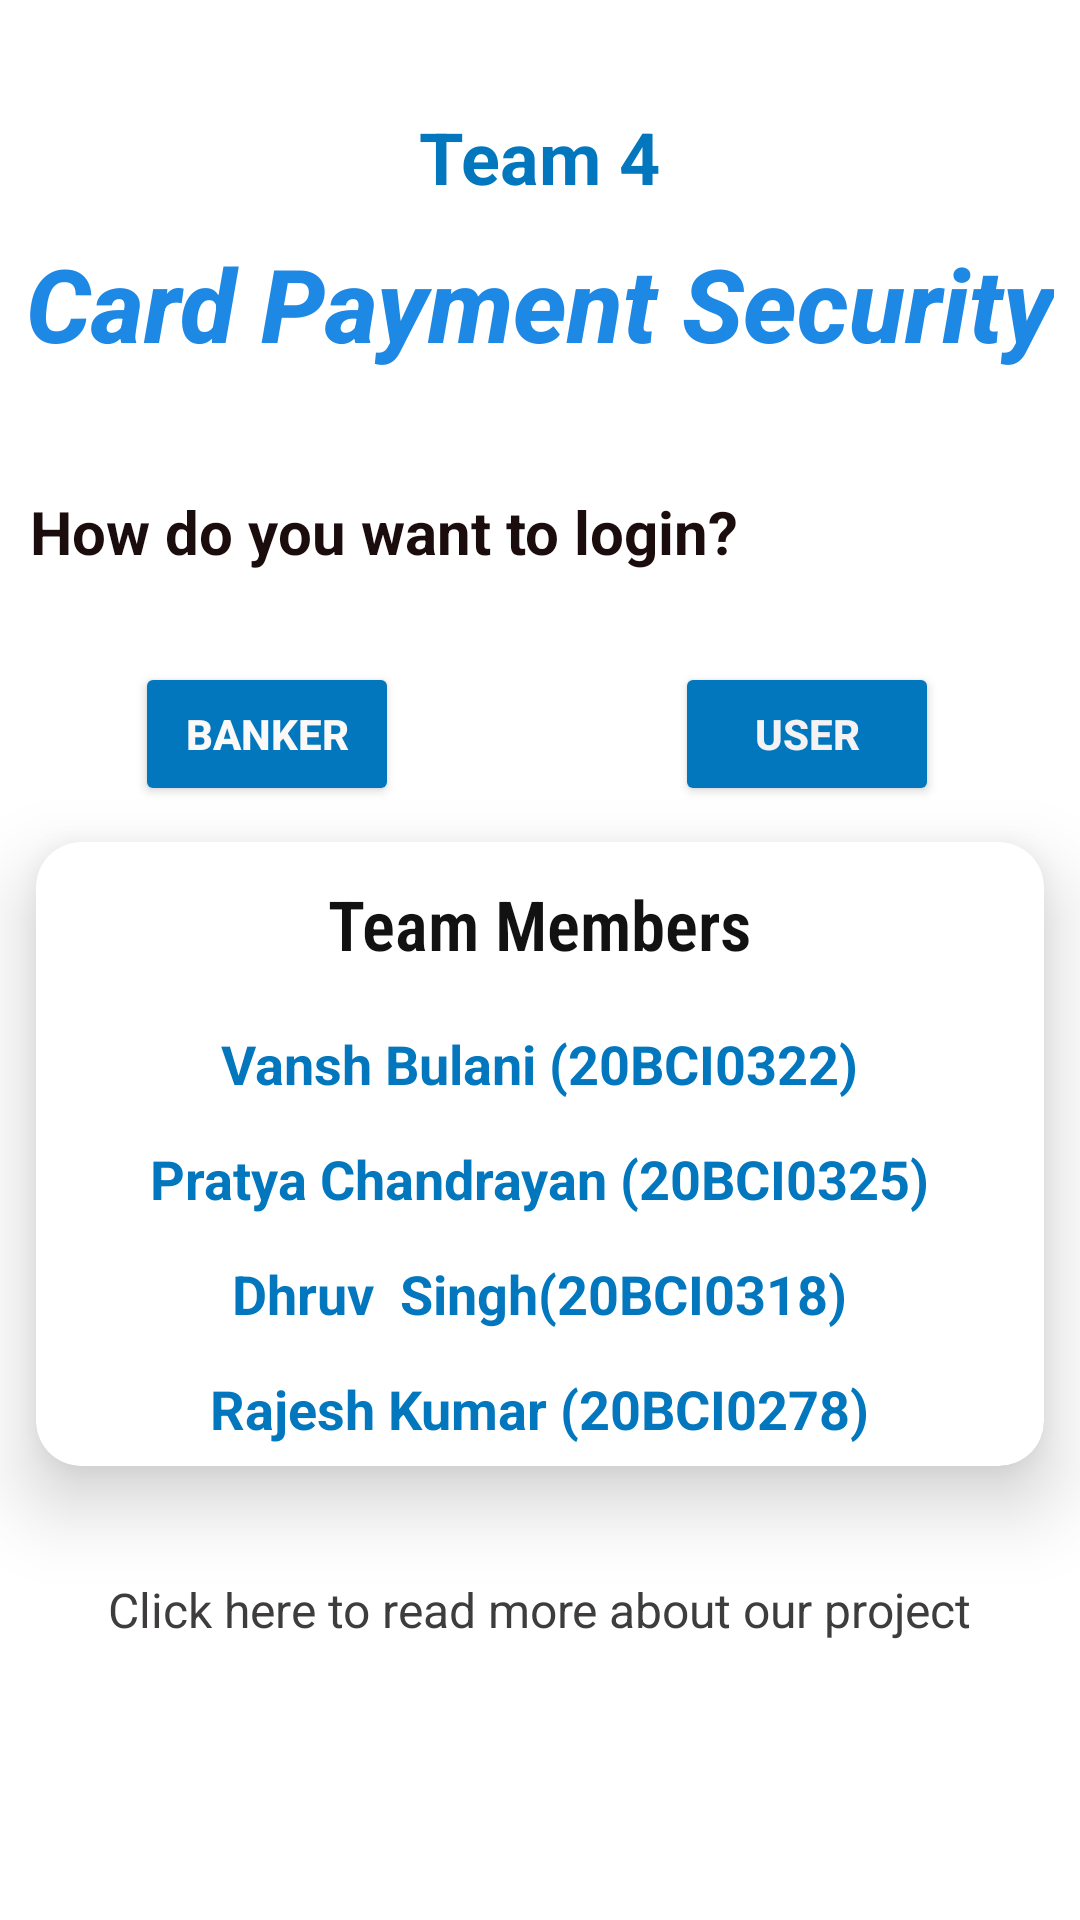

Write the Android layout XML for this screen, with the resource values it uses.
<!-- AndroidManifest.xml: application theme Theme.MaterialComponents.Light.NoActionBar -->
<!-- res/layout/activity_main.xml -->
<?xml version="1.0" encoding="utf-8"?>
<LinearLayout xmlns:android="http://schemas.android.com/apk/res/android"
    xmlns:app="http://schemas.android.com/apk/res-auto"
    xmlns:tools="http://schemas.android.com/tools"
    android:layout_width="match_parent"
    android:layout_height="match_parent"
    android:background="#FFFFFF"
    android:backgroundTintMode="src_over"
    android:orientation="vertical"
    tools:context=".MainActivity">

    <TextView
        android:id="@+id/textView2"
        android:layout_width="wrap_content"
        android:layout_height="wrap_content"
        android:layout_gravity="center"
        android:layout_marginTop="36dp"
        android:text="Team 4"
        android:textColor="#0277BD"
        android:textSize="24sp"
        android:textStyle="bold" />

    <TextView
        android:id="@+id/textView"
        android:layout_width="wrap_content"
        android:layout_height="wrap_content"
        android:layout_gravity="center"
        android:layout_marginTop="10dp"
        android:layout_marginBottom="30dp"
        android:background="#FFFFFF"
        android:fontFamily="sans-serif-medium"
        android:text="Card Payment Security"
        android:textColor="#1E88E5"
        android:textSize="34sp"
        android:textStyle="bold|italic" />

    <TextView
        android:id="@+id/textView3"
        android:layout_width="wrap_content"
        android:layout_height="wrap_content"
        android:layout_margin="10dp"
        android:layout_marginTop="72dp"
        android:text="How do you want to login?"
        android:textColor="#1B0D0D"
        android:textSize="20sp"
        android:textStyle="bold" />

    <androidx.constraintlayout.widget.ConstraintLayout
        android:layout_width="match_parent"
        android:layout_height="wrap_content"
        android:layout_marginTop="20dp">

        <Button
            android:id="@+id/banker_btn"
            android:layout_width="wrap_content"
            android:layout_height="wrap_content"
            android:backgroundTint="#0277BD"
            android:hapticFeedbackEnabled="true"
            android:padding="12dp"
            android:text="Banker"
            android:textColor="#FBF8F8"
            android:textStyle="bold"
            app:cornerRadius="10dp"
            app:layout_constraintBottom_toBottomOf="parent"
            app:layout_constraintEnd_toStartOf="@+id/guideline3"
            app:layout_constraintStart_toStartOf="parent"
            app:layout_constraintTop_toTopOf="parent" />

        <Button
            android:id="@+id/user_btn"
            android:layout_width="wrap_content"
            android:layout_height="wrap_content"
            android:backgroundTint="#0277BD"
            android:padding="12dp"
            android:shadowColor="#575656"
            android:text="User"
            android:textColor="#F4F2F2"
            android:textStyle="bold"
            app:cornerRadius="10dp"
            app:layout_constraintBottom_toBottomOf="parent"
            app:layout_constraintEnd_toEndOf="parent"
            app:layout_constraintStart_toStartOf="@+id/guideline3"
            app:layout_constraintTop_toTopOf="parent" />

        <androidx.constraintlayout.widget.Guideline
            android:id="@+id/guideline3"
            android:layout_width="wrap_content"
            android:layout_height="wrap_content"
            android:orientation="vertical"
            app:layout_constraintGuide_percent="0.4939173" />
    </androidx.constraintlayout.widget.ConstraintLayout>

    <androidx.cardview.widget.CardView
        android:layout_width="match_parent"
        android:layout_height="wrap_content"
        android:layout_margin="12dp"
        app:cardCornerRadius="15dp"
        app:cardElevation="15dp">

        <LinearLayout
            android:layout_width="match_parent"
            android:layout_height="match_parent"
            android:orientation="vertical">

            <TextView
                android:id="@+id/textView9"
                android:layout_width="wrap_content"
                android:layout_height="wrap_content"
                android:layout_gravity="center"
                android:layout_margin="12dp"
                android:fontFamily="sans-serif-condensed-light"
                android:text="Team Members"
                android:textColor="#131212"
                android:textSize="23sp"
                android:textStyle="bold" />

            <TextView
                android:layout_width="wrap_content"
                android:layout_height="wrap_content"
                android:layout_gravity="center"
                android:layout_margin="7dp"
                android:text="Vansh Bulani (20BCI0322)"
                android:textColor="@color/purple_200"
                android:textSize="18sp"
                android:textStyle="bold" />

            <TextView
                android:id="@+id/textView11"
                android:layout_width="wrap_content"
                android:layout_height="wrap_content"
                android:layout_gravity="center"
                android:layout_margin="7dp"
                android:text="Pratya Chandrayan (20BCI0325)"
                android:textColor="@color/purple_200"
                android:textSize="18sp"
                android:textStyle="bold" />

            <TextView
                android:id="@+id/textView12"
                android:layout_width="wrap_content"
                android:layout_height="wrap_content"
                android:layout_gravity="center"
                android:layout_margin="7dp"
                android:text="Dhruv  Singh(20BCI0318)"
                android:textColor="@color/purple_200"
                android:textSize="18sp"
                android:textStyle="bold" />

            <TextView
                android:id="@+id/textView13"
                android:layout_width="wrap_content"
                android:layout_height="wrap_content"
                android:layout_gravity="center"
                android:layout_margin="7dp"
                android:text="Rajesh Kumar (20BCI0278)"
                android:textColor="@color/purple_200"
                android:textSize="18sp"
                android:textStyle="bold" />
        </LinearLayout>

    </androidx.cardview.widget.CardView>

    <TextView
        android:id="@+id/textView4"
        android:layout_width="wrap_content"
        android:layout_height="wrap_content"
        android:layout_gravity="center"
        android:layout_marginTop="25sp"
        android:text="Click here to read more about our project"
        android:textColor="#3E3C3C"
        android:textSize="16sp" />

</LinearLayout>
<!-- resources referenced by this layout -->
<resources>
  <color name="purple_200">#FF0277BD</color>
</resources>
